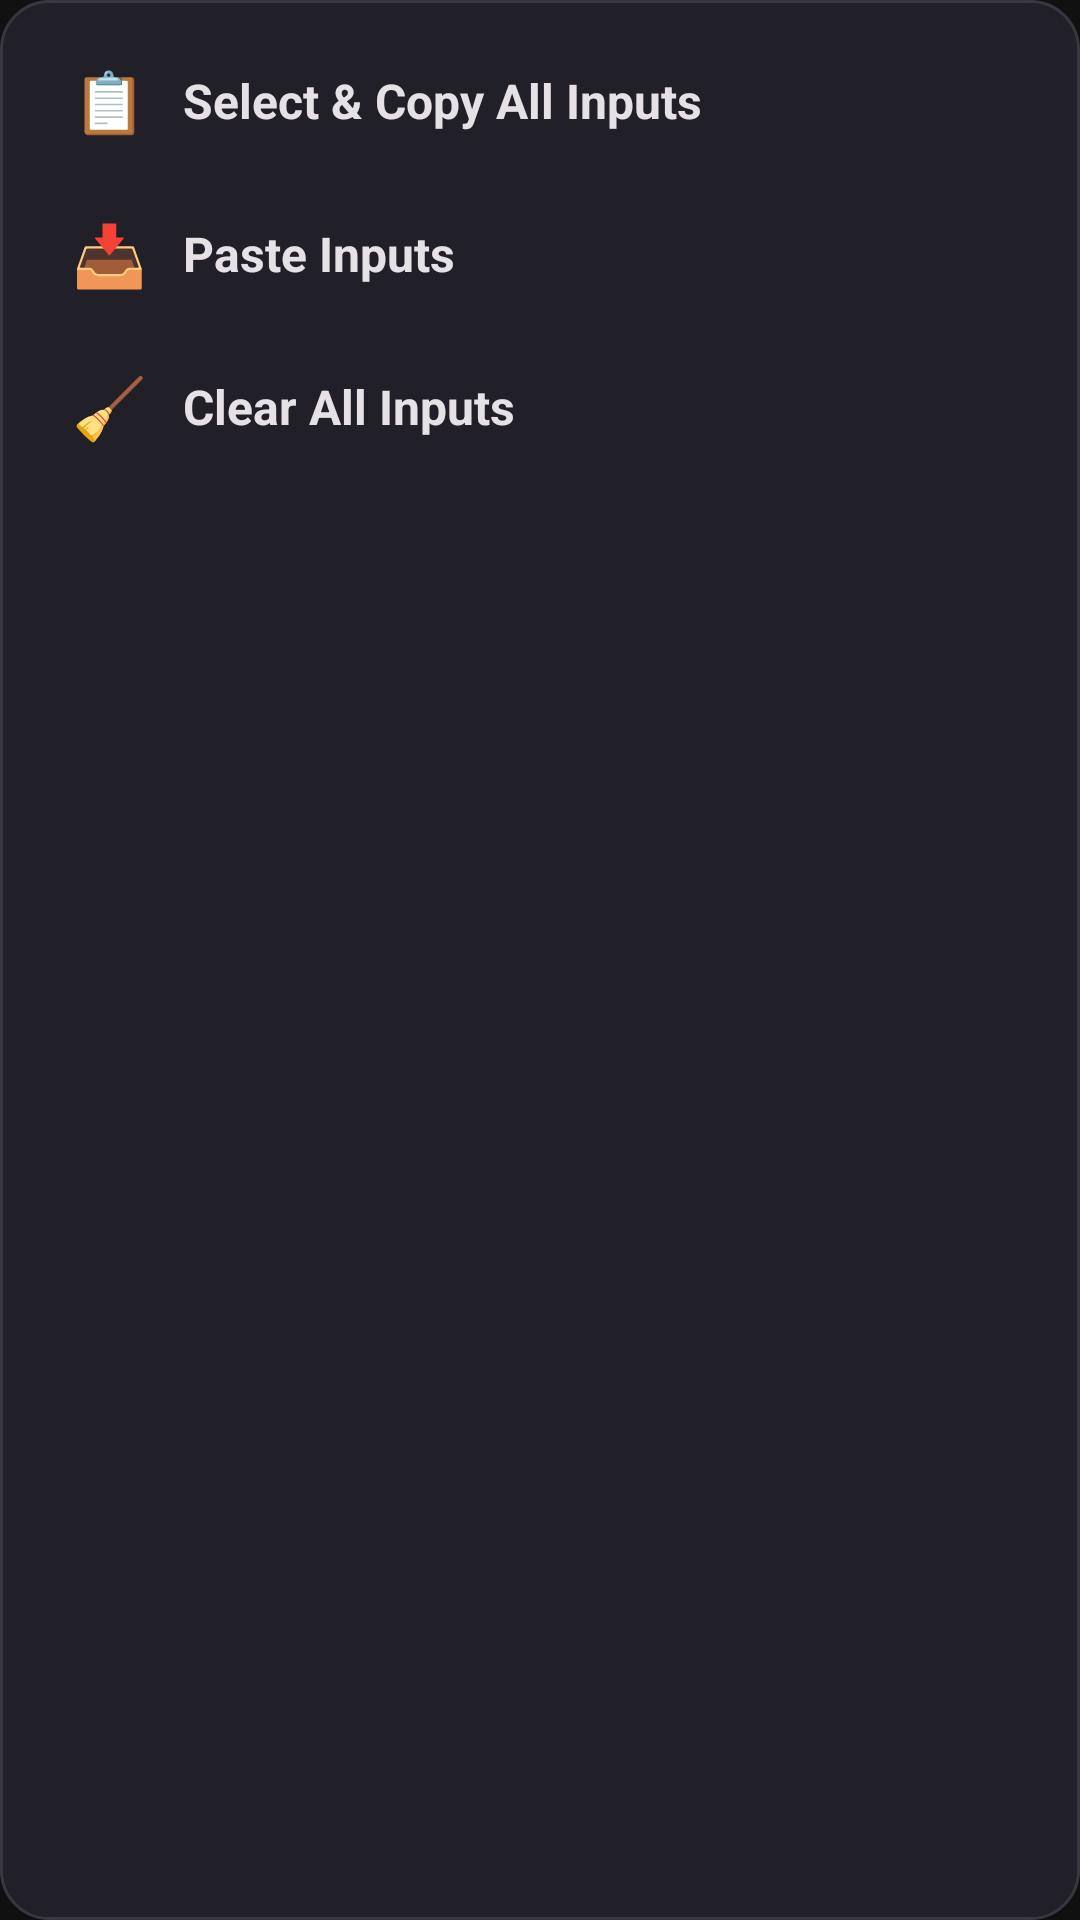

Reconstruct the res/layout file that produces this screen, plus the resources it refers to.
<!-- AndroidManifest.xml: application theme Theme.MyApplication -->
<!-- res/layout/popup_input_options.xml -->
<?xml version="1.0" encoding="utf-8"?>
<LinearLayout xmlns:android="http://schemas.android.com/apk/res/android"
    android:layout_width="wrap_content"
    android:layout_height="wrap_content"
    android:background="@drawable/popup_option_bg"
    android:elevation="12dp"
    android:orientation="vertical"
    android:padding="8dp">

    
    <LinearLayout
        android:id="@+id/optionCopy"
        android:layout_width="match_parent"
        android:layout_height="wrap_content"
        android:background="?android:attr/selectableItemBackground"
        android:clickable="true"
        android:focusable="true"
        android:gravity="center_vertical"
        android:orientation="horizontal"
        android:paddingStart="16dp"
        android:paddingTop="12dp"
        android:paddingEnd="20dp"
        android:paddingBottom="12dp">

        <TextView
            android:layout_width="wrap_content"
            android:layout_height="wrap_content"
            android:layout_marginEnd="12dp"
            android:text="📋"
            android:textSize="20sp" />

        <TextView
            android:layout_width="wrap_content"
            android:layout_height="wrap_content"
            android:text="Select &amp; Copy All Inputs"
            android:textColor="#E6E1E5"
            android:textSize="16sp"
            android:textStyle="bold" />
    </LinearLayout>

    
    <LinearLayout
        android:id="@+id/optionPaste"
        android:layout_width="match_parent"
        android:layout_height="wrap_content"
        android:background="?android:attr/selectableItemBackground"
        android:clickable="true"
        android:focusable="true"
        android:gravity="center_vertical"
        android:orientation="horizontal"
        android:paddingStart="16dp"
        android:paddingTop="12dp"
        android:paddingEnd="20dp"
        android:paddingBottom="12dp">

        <TextView
            android:layout_width="wrap_content"
            android:layout_height="wrap_content"
            android:layout_marginEnd="12dp"
            android:text="📥"
            android:textSize="20sp" />

        <TextView
            android:layout_width="wrap_content"
            android:layout_height="wrap_content"
            android:text="Paste Inputs"
            android:textColor="#E6E1E5"
            android:textSize="16sp"
            android:textStyle="bold" />
    </LinearLayout>

    
    <LinearLayout
        android:id="@+id/optionClear"
        android:layout_width="match_parent"
        android:layout_height="wrap_content"
        android:background="?android:attr/selectableItemBackground"
        android:clickable="true"
        android:focusable="true"
        android:gravity="center_vertical"
        android:orientation="horizontal"
        android:paddingStart="16dp"
        android:paddingTop="12dp"
        android:paddingEnd="20dp"
        android:paddingBottom="12dp">

        <TextView
            android:layout_width="wrap_content"
            android:layout_height="wrap_content"
            android:layout_marginEnd="12dp"
            android:text="🧹"
            android:textSize="20sp" />

        <TextView
            android:layout_width="wrap_content"
            android:layout_height="wrap_content"
            android:text="Clear All Inputs"
            android:textColor="#E6E1E5"
            android:textSize="16sp"
            android:textStyle="bold" />
    </LinearLayout>

</LinearLayout>
<!-- resources referenced by this layout -->
<resources>
  <!-- drawable popup_option_bg (drawable) -->
  <?xml version="1.0" encoding="utf-8"?>
  <shape xmlns:android="http://schemas.android.com/apk/res/android"
      android:shape="rectangle">
      <solid android:color="#211F27" />
      <corners android:radius="16dp" />
      <stroke
          android:width="1dp"
          android:color="#383640" />
  </shape>
  <style name="Theme.MyApplication" parent="Theme.Material3.Dark.NoActionBar">
          <item name="android:windowBackground">#121212</item>
          <item name="android:statusBarColor">#121212</item>
          <item name="android:navigationBarColor">#121212</item>
      </style>
</resources>
